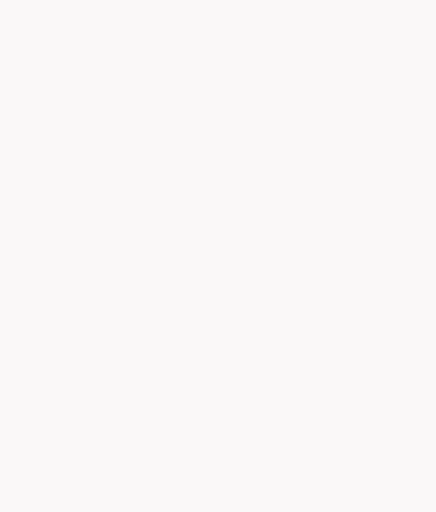
t = 0.00 s
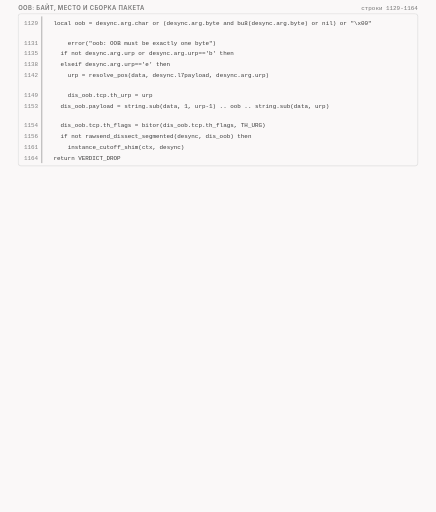
t = 1.65 s
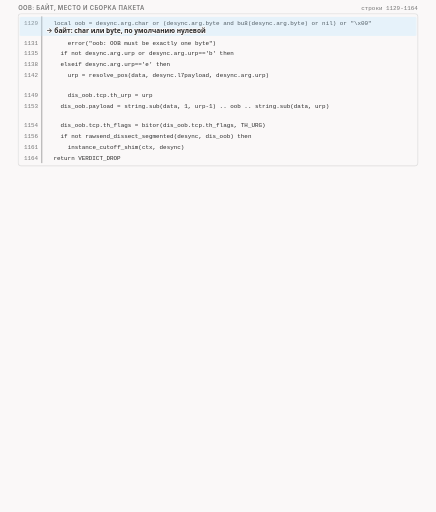
t = 3.23 s
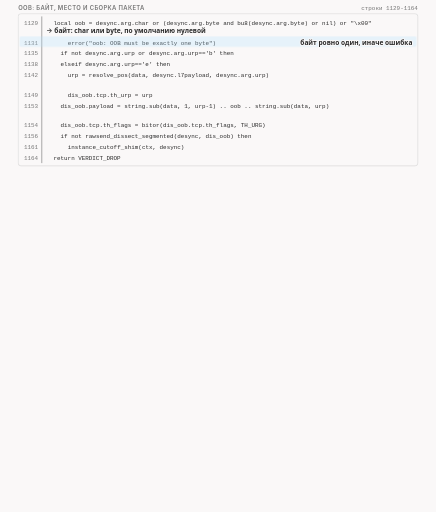
t = 4.84 s
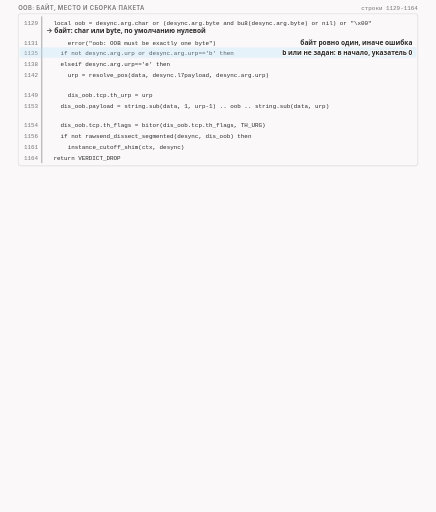
t = 6.84 s
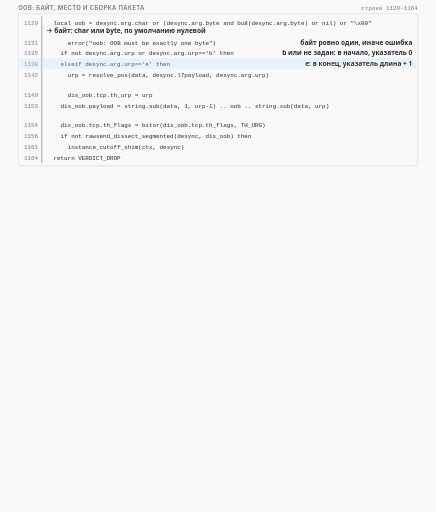
t = 8.34 s

The animated SVG that drew these frames (rendered in a browser with its animation timeline set to each time). Animation: 47 CSS @keyframes rules; frames cover the first 8.34 s, repeats indefinitely.

<svg xmlns="http://www.w3.org/2000/svg" class="v09-s28-byte-build-trap-check" viewBox="0 0 960 1127" width="960" height="1127" role="img" aria-labelledby="v09-s28-byte-build-trap-check-t v09-s28-byte-build-trap-check-d">
<title id="v09-s28-byte-build-trap-check-t">Байт, сборка пакета и ловушка в oob</title>
<desc id="v09-s28-byte-build-trap-check-d">Код oob про байт, место и сборку пакета и две ловушки: в нашем тесте метка midsld дала позицию 104 и указатель срочности 105, данные 250 байт стали 251 байтом с флагом URG, сервер подтвердил 252, приложение прочитало 104 и 146 байт, а при ошибке в аргументе char из двух символов приветствие уходило со старым номером 2 вместо 1 шесть раз на 11,04, 225,03, 440,99, 889,05, 1752,95 и 3480,96 мс, сервер подтверждал 1, приложение получило 0 байт, и так же кончился запуск с меткой method, которую программа не смогла разрешить.</desc>
<style>.v09-s28-byte-build-trap-check{--fg:var(--dark,#2b2b2b);--fg2:var(--darkgray,#4e4e4e);--mute:var(--gray,#767676);--line:var(--lightgray,#d4d4d4);--acc:var(--secondary,#1f7fb5);--tint:var(--highlight,rgba(178,225,255,.28));--bg:var(--light,#faf8f8);--rej:#c4372b;--rejt:rgba(196,55,43,.10);--ok:#237a4b;--okt:rgba(35,122,75,.11);--amb:#a8610a;--ambt:rgba(168,97,10,.13)}
@media (prefers-color-scheme:dark){.v09-s28-byte-build-trap-check{--fg:var(--dark,#ebebec);--fg2:var(--darkgray,#d4d4d4);--mute:var(--gray,#9a9a9a);--line:var(--lightgray,#4a474a);--acc:var(--secondary,#b2e1ff);--tint:var(--highlight,rgba(178,225,255,.14));--bg:var(--light,#161618);--rej:#ff8f80;--rejt:rgba(255,143,128,.14);--ok:#7fd9a1;--okt:rgba(127,217,161,.13);--amb:#f0b866;--ambt:rgba(240,184,102,.14)}}
.v09-s28-byte-build-trap-check .bg{fill:var(--bg)}
.v09-s28-byte-build-trap-check text{font-family:var(--bodyFont,'Source Sans 3'),system-ui,-apple-system,'Segoe UI',Roboto,sans-serif;font-size:16px;fill:var(--fg2);paint-order:stroke;stroke:var(--bg);stroke-width:4px;stroke-linejoin:round}
.v09-s28-byte-build-trap-check .tk{font-weight:600;fill:var(--fg)}
.v09-s28-byte-build-trap-check .sm{font-size:14.5px}
.v09-s28-byte-build-trap-check .m{font-family:var(--codeFont,'JetBrains Mono'),ui-monospace,'Cascadia Code',Consolas,monospace;font-size:14.5px}
.v09-s28-byte-build-trap-check .mk{font-family:var(--codeFont,'JetBrains Mono'),ui-monospace,'Cascadia Code',Consolas,monospace;font-size:14.5px;font-weight:600;fill:var(--fg)}
.v09-s28-byte-build-trap-check .hx{font-family:var(--codeFont,'JetBrains Mono'),ui-monospace,'Cascadia Code',Consolas,monospace;font-size:14px;font-weight:600;fill:var(--fg);stroke:none}
.v09-s28-byte-build-trap-check .ix{font-family:var(--codeFont,'JetBrains Mono'),ui-monospace,'Cascadia Code',Consolas,monospace;font-size:13px;fill:var(--mute);stroke:none}
.v09-s28-byte-build-trap-check .big{font-size:22px}
.v09-s28-byte-build-trap-check .ml{font-family:var(--codeFont,'JetBrains Mono'),ui-monospace,'Cascadia Code',Consolas,monospace;font-size:17px;font-weight:600;fill:var(--fg)}
.v09-s28-byte-build-trap-check .cap{font-family:var(--headerFont,Inter),system-ui,-apple-system,'Segoe UI',Roboto,sans-serif;font-size:13px;font-weight:600;letter-spacing:.06em;text-transform:uppercase;fill:var(--mute)}
.v09-s28-byte-build-trap-check .mu{fill:var(--mute)}.v09-s28-byte-build-trap-check .fg{fill:var(--fg)}.v09-s28-byte-build-trap-check .acc{fill:var(--acc)}.v09-s28-byte-build-trap-check .rej{fill:var(--rej)}.v09-s28-byte-build-trap-check .ok{fill:var(--ok)}.v09-s28-byte-build-trap-check .amb{fill:var(--amb)}
.v09-s28-byte-build-trap-check .c{text-anchor:middle}.v09-s28-byte-build-trap-check .r{text-anchor:end}.v09-s28-byte-build-trap-check .ns{stroke:none}
.v09-s28-byte-build-trap-check .bx{fill:var(--bg);stroke:var(--line);stroke-width:1.4}
.v09-s28-byte-build-trap-check .bxs{fill:var(--bg);stroke:var(--mute);stroke-width:1.4}
.v09-s28-byte-build-trap-check .bxa{fill:var(--tint);stroke:var(--acc);stroke-width:1.4}
.v09-s28-byte-build-trap-check .bxr{fill:var(--rejt);stroke:var(--rej);stroke-width:1.4}
.v09-s28-byte-build-trap-check .bxo{fill:var(--okt);stroke:var(--ok);stroke-width:1.4}
.v09-s28-byte-build-trap-check .bxb{fill:var(--ambt);stroke:var(--amb);stroke-width:1.4}
.v09-s28-byte-build-trap-check .pl{fill:var(--bg);stroke:var(--fg);stroke-width:1.6}
.v09-s28-byte-build-trap-check .fs{fill:var(--mute);fill-opacity:.22;stroke:none}
.v09-s28-byte-build-trap-check .bxg{fill:var(--mute);fill-opacity:.2;stroke:var(--mute);stroke-width:1.4}
.v09-s28-byte-build-trap-check .bxn{fill:none;stroke:var(--fg);stroke-width:2}
.v09-s28-byte-build-trap-check .bxd{fill:none;stroke:var(--mute);stroke-width:1.3;stroke-dasharray:5 4}
.v09-s28-byte-build-trap-check .fa{fill:var(--tint);stroke:none}.v09-s28-byte-build-trap-check .fr{fill:var(--rejt);stroke:none}.v09-s28-byte-build-trap-check .fb{fill:var(--ambt);stroke:none}.v09-s28-byte-build-trap-check .fo{fill:var(--okt);stroke:none}
.v09-s28-byte-build-trap-check .lm{fill:none;stroke:var(--mute);stroke-width:1.4}
.v09-s28-byte-build-trap-check .lmd{fill:none;stroke:var(--mute);stroke-width:1.4;stroke-dasharray:5 4}
.v09-s28-byte-build-trap-check .la{fill:none;stroke:var(--acc);stroke-width:2}
.v09-s28-byte-build-trap-check .lf{fill:none;stroke:var(--fg2);stroke-width:2}
.v09-s28-byte-build-trap-check .lr{fill:none;stroke:var(--rej);stroke-width:2.4}
.v09-s28-byte-build-trap-check .lcut{fill:none;stroke:var(--rej);stroke-width:1.8;stroke-dasharray:6 4}
.v09-s28-byte-build-trap-check .lb{fill:none;stroke:var(--amb);stroke-width:2}
.v09-s28-byte-build-trap-check .lo{fill:none;stroke:var(--ok);stroke-width:2.4}
.v09-s28-byte-build-trap-check .hf{fill:var(--fg2)}.v09-s28-byte-build-trap-check .ha{fill:var(--acc)}.v09-s28-byte-build-trap-check .hr{fill:var(--rej)}.v09-s28-byte-build-trap-check .hm{fill:var(--mute)}.v09-s28-byte-build-trap-check .hb{fill:var(--amb)}
.v09-s28-byte-build-trap-check .fun{fill:var(--tint);stroke:var(--acc);stroke-width:1;stroke-opacity:.55}
.v09-s28-byte-build-trap-check .a{animation-duration:80s;animation-timing-function:cubic-bezier(.3,.6,.25,1);animation-iteration-count:infinite;animation-fill-mode:both}
@media (prefers-reduced-motion:reduce){.v09-s28-byte-build-trap-check .a{animation:none}.v09-s28-byte-build-trap-check .tr{display:none}}
.v09-s28-byte-build-trap-check .fl{fill:var(--bg);stroke:none}
.v09-s28-byte-build-trap-check .bxw{fill:var(--bg);stroke:var(--amb);stroke-width:1.4;stroke-dasharray:5 4}
.v09-s28-byte-build-trap-check .bxwa{fill:var(--bg);stroke:var(--acc);stroke-width:1.4;stroke-dasharray:5 4}
.v09-s28-byte-build-trap-check .bxrd{fill:none;stroke:var(--rej);stroke-width:2.4;stroke-dasharray:6 4}
.v09-s28-byte-build-trap-check .lbd{fill:none;stroke:var(--amb);stroke-width:2;stroke-dasharray:6 4}
.v09-s28-byte-build-trap-check .bxz{fill:var(--mute);fill-opacity:.28;stroke:var(--mute);stroke-width:1.2}
.v09-s28-byte-build-trap-check .bxoo{fill:var(--bg);stroke:var(--ok);stroke-width:2.2}
.v09-s28-byte-build-trap-check .bxbb{fill:var(--bg);stroke:var(--amb);stroke-width:2.2}
.v09-s28-byte-build-trap-check .bxrr{fill:var(--bg);stroke:var(--rej);stroke-width:2.2}
.v09-s28-byte-build-trap-check .bxaa{fill:var(--bg);stroke:var(--acc);stroke-width:2.2}
@keyframes v09-s28-byte-build-trap-check-k1{0.0%{opacity:0}1.25%{opacity:0}1.812%{opacity:1}97.875%{opacity:1}98.625%{opacity:0}100%{opacity:0}}.v09-s28-byte-build-trap-check .e1{animation-name:v09-s28-byte-build-trap-check-k1}@keyframes v09-s28-byte-build-trap-check-k2{0.0%{opacity:0}1.75%{opacity:0}2.312%{opacity:1}97.875%{opacity:1}98.625%{opacity:0}100%{opacity:0}}.v09-s28-byte-build-trap-check .e2{animation-name:v09-s28-byte-build-trap-check-k2}@keyframes v09-s28-byte-build-trap-check-k3{0.0%{opacity:0}2.5%{opacity:0}2.875%{opacity:1}5.0%{opacity:1}5.375%{opacity:0}100%{opacity:0}}.v09-s28-byte-build-trap-check .e3{animation-name:v09-s28-byte-build-trap-check-k3}@keyframes v09-s28-byte-build-trap-check-k4{0.0%{opacity:0}2.5%{opacity:0}3.063%{opacity:1}97.875%{opacity:1}98.625%{opacity:0}100%{opacity:0}}.v09-s28-byte-build-trap-check .e4{animation-name:v09-s28-byte-build-trap-check-k4}@keyframes v09-s28-byte-build-trap-check-k5{0.0%{opacity:0}5.0%{opacity:0}5.375%{opacity:1}7.5%{opacity:1}7.875%{opacity:0}100%{opacity:0}}.v09-s28-byte-build-trap-check .e5{animation-name:v09-s28-byte-build-trap-check-k5}@keyframes v09-s28-byte-build-trap-check-k6{0.0%{opacity:0}5.0%{opacity:0}5.562%{opacity:1}97.875%{opacity:1}98.625%{opacity:0}100%{opacity:0}}.v09-s28-byte-build-trap-check .e6{animation-name:v09-s28-byte-build-trap-check-k6}@keyframes v09-s28-byte-build-trap-check-k7{0.0%{opacity:0}7.5%{opacity:0}7.875%{opacity:1}10.0%{opacity:1}10.375%{opacity:0}100%{opacity:0}}.v09-s28-byte-build-trap-check .e7{animation-name:v09-s28-byte-build-trap-check-k7}@keyframes v09-s28-byte-build-trap-check-k8{0.0%{opacity:0}7.5%{opacity:0}8.062%{opacity:1}97.875%{opacity:1}98.625%{opacity:0}100%{opacity:0}}.v09-s28-byte-build-trap-check .e8{animation-name:v09-s28-byte-build-trap-check-k8}@keyframes v09-s28-byte-build-trap-check-k9{0.0%{opacity:0}10.0%{opacity:0}10.375%{opacity:1}12.5%{opacity:1}12.875%{opacity:0}100%{opacity:0}}.v09-s28-byte-build-trap-check .e9{animation-name:v09-s28-byte-build-trap-check-k9}@keyframes v09-s28-byte-build-trap-check-k10{0.0%{opacity:0}10.0%{opacity:0}10.562%{opacity:1}97.875%{opacity:1}98.625%{opacity:0}100%{opacity:0}}.v09-s28-byte-build-trap-check .e10{animation-name:v09-s28-byte-build-trap-check-k10}@keyframes v09-s28-byte-build-trap-check-k11{0.0%{opacity:0}12.5%{opacity:0}12.875%{opacity:1}15.0%{opacity:1}15.375%{opacity:0}100%{opacity:0}}.v09-s28-byte-build-trap-check .e11{animation-name:v09-s28-byte-build-trap-check-k11}@keyframes v09-s28-byte-build-trap-check-k12{0.0%{opacity:0}12.5%{opacity:0}13.062%{opacity:1}97.875%{opacity:1}98.625%{opacity:0}100%{opacity:0}}.v09-s28-byte-build-trap-check .e12{animation-name:v09-s28-byte-build-trap-check-k12}@keyframes v09-s28-byte-build-trap-check-k13{0.0%{opacity:0}15.0%{opacity:0}15.375%{opacity:1}17.5%{opacity:1}17.875%{opacity:0}100%{opacity:0}}.v09-s28-byte-build-trap-check .e13{animation-name:v09-s28-byte-build-trap-check-k13}@keyframes v09-s28-byte-build-trap-check-k14{0.0%{opacity:0}15.0%{opacity:0}15.562%{opacity:1}97.875%{opacity:1}98.625%{opacity:0}100%{opacity:0}}.v09-s28-byte-build-trap-check .e14{animation-name:v09-s28-byte-build-trap-check-k14}@keyframes v09-s28-byte-build-trap-check-k15{0.0%{opacity:0}17.5%{opacity:0}17.875%{opacity:1}20.0%{opacity:1}20.375%{opacity:0}100%{opacity:0}}.v09-s28-byte-build-trap-check .e15{animation-name:v09-s28-byte-build-trap-check-k15}@keyframes v09-s28-byte-build-trap-check-k16{0.0%{opacity:0}17.5%{opacity:0}18.062%{opacity:1}97.875%{opacity:1}98.625%{opacity:0}100%{opacity:0}}.v09-s28-byte-build-trap-check .e16{animation-name:v09-s28-byte-build-trap-check-k16}@keyframes v09-s28-byte-build-trap-check-k17{0.0%{opacity:0}20.0%{opacity:0}20.375%{opacity:1}22.5%{opacity:1}22.875%{opacity:0}100%{opacity:0}}.v09-s28-byte-build-trap-check .e17{animation-name:v09-s28-byte-build-trap-check-k17}@keyframes v09-s28-byte-build-trap-check-k18{0.0%{opacity:0}20.0%{opacity:0}20.562%{opacity:1}97.875%{opacity:1}98.625%{opacity:0}100%{opacity:0}}.v09-s28-byte-build-trap-check .e18{animation-name:v09-s28-byte-build-trap-check-k18}@keyframes v09-s28-byte-build-trap-check-k19{0.0%{opacity:0}22.5%{opacity:0}22.875%{opacity:1}25.0%{opacity:1}25.375%{opacity:0}100%{opacity:0}}.v09-s28-byte-build-trap-check .e19{animation-name:v09-s28-byte-build-trap-check-k19}@keyframes v09-s28-byte-build-trap-check-k20{0.0%{opacity:0}22.5%{opacity:0}23.062%{opacity:1}97.875%{opacity:1}98.625%{opacity:0}100%{opacity:0}}.v09-s28-byte-build-trap-check .e20{animation-name:v09-s28-byte-build-trap-check-k20}@keyframes v09-s28-byte-build-trap-check-k21{0.0%{opacity:0}25.0%{opacity:0}25.375%{opacity:1}27.5%{opacity:1}27.875%{opacity:0}100%{opacity:0}}.v09-s28-byte-build-trap-check .e21{animation-name:v09-s28-byte-build-trap-check-k21}@keyframes v09-s28-byte-build-trap-check-k22{0.0%{opacity:0}25.0%{opacity:0}25.562%{opacity:1}97.875%{opacity:1}98.625%{opacity:0}100%{opacity:0}}.v09-s28-byte-build-trap-check .e22{animation-name:v09-s28-byte-build-trap-check-k22}@keyframes v09-s28-byte-build-trap-check-k23{0.0%{opacity:0}27.5%{opacity:0}27.875%{opacity:1}30.0%{opacity:1}30.375%{opacity:0}100%{opacity:0}}.v09-s28-byte-build-trap-check .e23{animation-name:v09-s28-byte-build-trap-check-k23}@keyframes v09-s28-byte-build-trap-check-k24{0.0%{opacity:0}27.5%{opacity:0}28.062%{opacity:1}97.875%{opacity:1}98.625%{opacity:0}100%{opacity:0}}.v09-s28-byte-build-trap-check .e24{animation-name:v09-s28-byte-build-trap-check-k24}@keyframes v09-s28-byte-build-trap-check-k25{0.0%{opacity:0}31.25%{opacity:0}31.812%{opacity:1}97.875%{opacity:1}98.625%{opacity:0}100%{opacity:0}}.v09-s28-byte-build-trap-check .e25{animation-name:v09-s28-byte-build-trap-check-k25}@keyframes v09-s28-byte-build-trap-check-k26{0.0%{opacity:0}32.5%{opacity:0}33.062%{opacity:1}97.875%{opacity:1}98.625%{opacity:0}100%{opacity:0}}.v09-s28-byte-build-trap-check .e26{animation-name:v09-s28-byte-build-trap-check-k26}@keyframes v09-s28-byte-build-trap-check-k27{0.0%{opacity:0}36.25%{opacity:0}36.812%{opacity:1}97.875%{opacity:1}98.625%{opacity:0}100%{opacity:0}}.v09-s28-byte-build-trap-check .e27{animation-name:v09-s28-byte-build-trap-check-k27}@keyframes v09-s28-byte-build-trap-check-k28{0.0%{opacity:0}38.75%{opacity:0}39.312%{opacity:1}97.875%{opacity:1}98.625%{opacity:0}100%{opacity:0}}.v09-s28-byte-build-trap-check .e28{animation-name:v09-s28-byte-build-trap-check-k28}@keyframes v09-s28-byte-build-trap-check-k29{0.0%{opacity:0}41.25%{opacity:0}41.812%{opacity:1}97.875%{opacity:1}98.625%{opacity:0}100%{opacity:0}}.v09-s28-byte-build-trap-check .e29{animation-name:v09-s28-byte-build-trap-check-k29}@keyframes v09-s28-byte-build-trap-check-k30{0.0%{opacity:0}43.75%{opacity:0}44.313%{opacity:1}97.875%{opacity:1}98.625%{opacity:0}100%{opacity:0}}.v09-s28-byte-build-trap-check .e30{animation-name:v09-s28-byte-build-trap-check-k30}@keyframes v09-s28-byte-build-trap-check-k31{0.0%{opacity:0}45.0%{opacity:0}45.563%{opacity:1}97.875%{opacity:1}98.625%{opacity:0}100%{opacity:0}}.v09-s28-byte-build-trap-check .e31{animation-name:v09-s28-byte-build-trap-check-k31}@keyframes v09-s28-byte-build-trap-check-k32{0.0%{opacity:0}47.5%{opacity:0}48.062%{opacity:1}97.875%{opacity:1}98.625%{opacity:0}100%{opacity:0}}.v09-s28-byte-build-trap-check .e32{animation-name:v09-s28-byte-build-trap-check-k32}@keyframes v09-s28-byte-build-trap-check-k33{0.0%{opacity:0}50.0%{opacity:0}50.562%{opacity:1}97.875%{opacity:1}98.625%{opacity:0}100%{opacity:0}}.v09-s28-byte-build-trap-check .e33{animation-name:v09-s28-byte-build-trap-check-k33}@keyframes v09-s28-byte-build-trap-check-k34{0.0%{opacity:0}53.75%{opacity:0}54.313%{opacity:1}97.875%{opacity:1}98.625%{opacity:0}100%{opacity:0}}.v09-s28-byte-build-trap-check .e34{animation-name:v09-s28-byte-build-trap-check-k34}@keyframes v09-s28-byte-build-trap-check-k35{0.0%{opacity:0}55.0%{opacity:0}55.562%{opacity:1}97.875%{opacity:1}98.625%{opacity:0}100%{opacity:0}}.v09-s28-byte-build-trap-check .e35{animation-name:v09-s28-byte-build-trap-check-k35}@keyframes v09-s28-byte-build-trap-check-k36{0.0%{opacity:0}56.25%{opacity:0}56.812%{opacity:1}97.875%{opacity:1}98.625%{opacity:0}100%{opacity:0}}.v09-s28-byte-build-trap-check .e36{animation-name:v09-s28-byte-build-trap-check-k36}@keyframes v09-s28-byte-build-trap-check-k37{0.0%{opacity:0}57.375%{opacity:0}57.938%{opacity:1}97.875%{opacity:1}98.625%{opacity:0}100%{opacity:0}}.v09-s28-byte-build-trap-check .e37{animation-name:v09-s28-byte-build-trap-check-k37}@keyframes v09-s28-byte-build-trap-check-k38{0.0%{opacity:0}58.5%{opacity:0}59.062%{opacity:1}97.875%{opacity:1}98.625%{opacity:0}100%{opacity:0}}.v09-s28-byte-build-trap-check .e38{animation-name:v09-s28-byte-build-trap-check-k38}@keyframes v09-s28-byte-build-trap-check-k39{0.0%{opacity:0}59.625%{opacity:0}60.188%{opacity:1}97.875%{opacity:1}98.625%{opacity:0}100%{opacity:0}}.v09-s28-byte-build-trap-check .e39{animation-name:v09-s28-byte-build-trap-check-k39}@keyframes v09-s28-byte-build-trap-check-k40{0.0%{opacity:0}60.75%{opacity:0}61.312%{opacity:1}97.875%{opacity:1}98.625%{opacity:0}100%{opacity:0}}.v09-s28-byte-build-trap-check .e40{animation-name:v09-s28-byte-build-trap-check-k40}@keyframes v09-s28-byte-build-trap-check-k41{0.0%{opacity:0}61.875%{opacity:0}62.438%{opacity:1}97.875%{opacity:1}98.625%{opacity:0}100%{opacity:0}}.v09-s28-byte-build-trap-check .e41{animation-name:v09-s28-byte-build-trap-check-k41}@keyframes v09-s28-byte-build-trap-check-k42{0.0%{opacity:0}63.75%{opacity:0}64.312%{opacity:1}97.875%{opacity:1}98.625%{opacity:0}100%{opacity:0}}.v09-s28-byte-build-trap-check .e42{animation-name:v09-s28-byte-build-trap-check-k42}@keyframes v09-s28-byte-build-trap-check-k43{0.0%{opacity:0}66.25%{opacity:0}66.813%{opacity:1}97.875%{opacity:1}98.625%{opacity:0}100%{opacity:0}}.v09-s28-byte-build-trap-check .e43{animation-name:v09-s28-byte-build-trap-check-k43}@keyframes v09-s28-byte-build-trap-check-k44{0.0%{opacity:0}70.0%{opacity:0}70.562%{opacity:1}97.875%{opacity:1}98.625%{opacity:0}100%{opacity:0}}.v09-s28-byte-build-trap-check .e44{animation-name:v09-s28-byte-build-trap-check-k44}@keyframes v09-s28-byte-build-trap-check-k45{0.0%{opacity:0}70.625%{opacity:0}71.0%{opacity:1}77.5%{opacity:1}77.875%{opacity:0}100%{opacity:0}}.v09-s28-byte-build-trap-check .e45{animation-name:v09-s28-byte-build-trap-check-k45}@keyframes v09-s28-byte-build-trap-check-k46{0.0%{opacity:0}77.5%{opacity:0}78.062%{opacity:1}97.875%{opacity:1}98.625%{opacity:0}100%{opacity:0}}.v09-s28-byte-build-trap-check .e46{animation-name:v09-s28-byte-build-trap-check-k46}@keyframes v09-s28-byte-build-trap-check-k47{0.0%{opacity:0}79.375%{opacity:0}79.938%{opacity:1}97.875%{opacity:1}98.625%{opacity:0}100%{opacity:0}}.v09-s28-byte-build-trap-check .e47{animation-name:v09-s28-byte-build-trap-check-k47}</style>
<rect class="bg" x="0" y="0" width="960" height="1127"/>
<g class="a e1"><text class="cap" x="40" y="22">oob: байт, место и сборка пакета</text><text class="ix mu r" x="920" y="22">строки 1129-1164</text></g>
<g class="a e2"><rect class="bx" x="40" y="30" width="880" height="335" rx="6"/><path class="lm" d="M92 36L92 359"/><text class="ix mu r" x="84" y="55">1129</text><text class="ix fg" x="117.7" y="55">local oob = desync.arg.char or (desync.arg.byte and bu8(desync.arg.byte) or nil) or &quot;\x00&quot;</text><text class="ix mu r" x="84" y="98">1131</text><text class="ix fg" x="149" y="98">error(&quot;oob: OOB must be exactly one byte&quot;)</text><text class="ix mu r" x="84" y="122">1135</text><text class="ix fg" x="133.3" y="122">if not desync.arg.urp or desync.arg.urp==&#x27;b&#x27; then</text><text class="ix mu r" x="84" y="146">1138</text><text class="ix fg" x="133.3" y="146">elseif desync.arg.urp==&#x27;e&#x27; then</text><text class="ix mu r" x="84" y="170">1142</text><text class="ix fg" x="149" y="170">urp = resolve_pos(data, desync.l7payload, desync.arg.urp)</text><text class="ix mu r" x="84" y="213">1149</text><text class="ix fg" x="149" y="213">dis_oob.tcp.th_urp = urp</text><text class="ix mu r" x="84" y="237">1153</text><text class="ix fg" x="133.3" y="237">dis_oob.payload = string.sub(data, 1, urp-1) .. oob .. string.sub(data, urp)</text><text class="ix mu r" x="84" y="280">1154</text><text class="ix fg" x="133.3" y="280">dis_oob.tcp.th_flags = bitor(dis_oob.tcp.th_flags, TH_URG)</text><text class="ix mu r" x="84" y="304">1156</text><text class="ix fg" x="133.3" y="304">if not rawsend_dissect_segmented(desync, dis_oob) then</text><text class="ix mu r" x="84" y="328">1161</text><text class="ix fg" x="149" y="328">instance_cutoff_shim(ctx, desync)</text><text class="ix mu r" x="84" y="352">1164</text><text class="ix fg" x="117.7" y="352">return VERDICT_DROP</text></g>
<g class="a e3 tr"><rect class="fa" x="43" y="37" width="874" height="42" rx="3"/></g>
<g class="a e4"><text class="sm tk" x="102" y="73">→ байт: char или byte, по умолчанию нулевой</text></g>
<g class="a e5 tr"><rect class="fa" x="43" y="80" width="874" height="23" rx="3"/></g>
<g class="a e6"><text class="sm tk r" x="908" y="98">байт ровно один, иначе ошибка</text></g>
<g class="a e7 tr"><rect class="fa" x="43" y="104" width="874" height="23" rx="3"/></g>
<g class="a e8"><text class="sm tk r" x="908" y="122">b или не задан: в начало, указатель 0</text></g>
<g class="a e9 tr"><rect class="fa" x="43" y="128" width="874" height="23" rx="3"/></g>
<g class="a e10"><text class="sm tk r" x="908" y="146">e: в конец, указатель длина + 1</text></g>
<g class="a e11 tr"><rect class="fa" x="43" y="152" width="874" height="42" rx="3"/></g>
<g class="a e12"><text class="sm tk" x="102" y="188">→ метка превращается в позицию переводчиком меток</text></g>
<g class="a e13 tr"><rect class="fa" x="43" y="195" width="874" height="23" rx="3"/></g>
<g class="a e14"><text class="sm tk r" x="908" y="213">для метки указатель = позиция с нуля + 1</text></g>
<g class="a e15 tr"><rect class="fa" x="43" y="219" width="874" height="42" rx="3"/></g>
<g class="a e16"><text class="sm tk" x="102" y="255">→ данные до позиции, байт, остальное</text></g>
<g class="a e17 tr"><rect class="fa" x="43" y="262" width="874" height="23" rx="3"/></g>
<g class="a e18"><text class="sm tk r" x="908" y="280">к флагам добавлен флаг срочности</text></g>
<g class="a e19 tr"><rect class="fa" x="43" y="286" width="874" height="23" rx="3"/></g>
<g class="a e20"><text class="sm tk r" x="908" y="304">пакет отправляется</text></g>
<g class="a e21 tr"><rect class="fa" x="43" y="310" width="874" height="23" rx="3"/></g>
<g class="a e22"><text class="sm tk r" x="908" y="328">экземпляр выключается</text></g>
<g class="a e23 tr"><rect class="fa" x="43" y="334" width="874" height="23" rx="3"/></g>
<g class="a e24"><text class="sm tk r" x="908" y="352">оригинал выброшен</text></g>
<g class="a e25"><text class="cap" x="40" y="399">в нашем тесте: urp=midsld на приветствии TLS, данные пакета</text></g>
<g class="a e26"><text class="sm" x="40" y="428">было</text><rect class="bxa" x="120" y="409" width="326" height="28" rx="0"/><text class="ix tk c" x="283" y="428">104 байта</text><rect class="bx" x="446" y="409" width="460" height="28" rx="0"/><text class="ix tk c" x="676" y="428">146 байт</text></g>
<g class="a e27"><text class="sm" x="40" y="472">стало</text><rect class="bxa" x="120" y="453" width="326" height="28" rx="0"/><text class="ix tk c" x="283" y="472">104 байта</text><rect class="bxr" x="446" y="453" width="10" height="28" rx="0"/><rect class="bx" x="456" y="453" width="460" height="28" rx="0"/><text class="ix tk c" x="686" y="472">146 байт</text></g>
<g class="a e28"><path class="lr" d="M451 485L451 499"/><text class="sm tk rej c" x="451" y="517">срочный байт: позиция 104, указатель 105</text></g>
<g class="a e29"><text class="sm mu" x="120" y="543">250 + 1 = 251;  104 + 146 = 250;  картинка не в масштабе: байт показан шире</text></g>
<g class="a e30"><text class="cap" x="40" y="569">провод клиента и ответ сервера</text><text class="ix mu r" x="920" y="569">мс от SYN; seq и ack относительные</text></g>
<g class="a e31"><circle class="bxa" cx="56" cy="599" r="12"/><text class="tk c ns" x="56" y="604">1</text><rect class="bxo" x="82" y="577" width="55.1" height="44" rx="6"/><text class="ix c" x="109.6" y="593">флаги</text><text class="hx c" x="109.6" y="612">PAU</text><rect class="bx" x="143.1" y="577" width="39.5" height="44" rx="6"/><text class="ix c" x="162.9" y="593">seq</text><text class="hx c" x="162.9" y="612">1</text><rect class="bx" x="188.6" y="577" width="39.5" height="44" rx="6"/><text class="ix c" x="208.4" y="593">ack</text><text class="hx c" x="208.4" y="612">1</text><rect class="bxa" x="234.1" y="577" width="41.3" height="44" rx="6"/><text class="ix c" x="254.7" y="593">len</text><text class="hx c" x="254.7" y="612">251</text><rect class="bxa" x="281.4" y="577" width="41.3" height="44" rx="6"/><text class="ix c" x="302" y="593">urp</text><text class="hx c" x="302" y="612">105</text><rect class="bx" x="328.6" y="577" width="78.6" height="44" rx="6"/><text class="ix c" x="368" y="593">IP, байт</text><text class="hx c" x="368" y="612">303</text><text class="sm tk" x="423.3" y="604">приветствие со срочным байтом</text><text class="m fg r" x="920" y="604">11,79</text></g>
<g class="a e32"><circle class="bxa" cx="56" cy="653" r="12"/><text class="tk c ns" x="56" y="658">2</text><rect class="bx" x="82" y="631" width="55.1" height="44" rx="6"/><text class="ix c" x="109.6" y="647">флаги</text><text class="hx c" x="109.6" y="666">A</text><rect class="bxa" x="143.1" y="631" width="41.3" height="44" rx="6"/><text class="ix c" x="163.8" y="647">ack</text><text class="hx c" x="163.8" y="666">252</text><text class="sm tk" x="200.4" y="658">1 за SYN плюс 251: сервер подтвердил всё</text></g>
<g class="a e33"><rect class="bxo" x="82" y="685" width="340" height="32" rx="6"/><text class="sm tk" x="94" y="706">приложение сервера: 104 и 146 байт</text></g>
<g class="a e34"><text class="cap" x="40" y="743">ловушка: char=XY, в аргументе два символа</text></g>
<g class="a e35"><text class="sm tk" x="40" y="765">ошибка на приветствии: функция выходит, приветствие уходит со старым номером 2, а сервер ждёт 1</text></g>
<g class="a e36"><rect class="bxr" x="40" y="777" width="136" height="50" rx="6"/><text class="hx c" x="108" y="798">PA 250 · seq 2</text><text class="ix fg c" x="108" y="817">11,04 мс</text><text class="m fg c" x="108" y="849">ack 1</text></g>
<g class="a e37"><rect class="bxr" x="188" y="777" width="136" height="50" rx="6"/><text class="hx c" x="256" y="798">PA 250 · seq 2</text><text class="ix fg c" x="256" y="817">225,03 мс</text><text class="m fg c" x="256" y="849">ack 1</text></g>
<g class="a e38"><rect class="bxr" x="336" y="777" width="136" height="50" rx="6"/><text class="hx c" x="404" y="798">PA 250 · seq 2</text><text class="ix fg c" x="404" y="817">440,99 мс</text><text class="m fg c" x="404" y="849">ack 1</text></g>
<g class="a e39"><rect class="bxr" x="484" y="777" width="136" height="50" rx="6"/><text class="hx c" x="552" y="798">PA 250 · seq 2</text><text class="ix fg c" x="552" y="817">889,05 мс</text><text class="m fg c" x="552" y="849">ack 1</text></g>
<g class="a e40"><rect class="bxr" x="632" y="777" width="136" height="50" rx="6"/><text class="hx c" x="700" y="798">PA 250 · seq 2</text><text class="ix fg c" x="700" y="817">1752,95 мс</text><text class="m fg c" x="700" y="849">ack 1</text></g>
<g class="a e41"><rect class="bxb" x="780" y="777" width="136" height="50" rx="6"/><text class="hx c" x="848" y="798">PA 250 · seq 2</text><text class="ix fg c" x="848" y="817">3480,96 мс</text><text class="m fg c" x="848" y="849">сброс</text></g>
<g class="a e42"><text class="sm" x="40" y="873">шестое приветствие уже после FIN сервера; приложение сервера получило 0 байт</text></g>
<g class="a e43"><text class="ix fg" x="40" y="895">в журнале: LUA ERROR ... OOB must be exactly one byte, затем desync ERROR. passing packet unmodified.</text></g>
<g class="a e44"><rect class="bx" x="40" y="919" width="880" height="190" rx="8"/><text class="cap" x="54" y="943">проверь себя</text><text class="sm tk" x="54" y="965">аргумент urp равен method, а приветствие TLS: что будет?</text></g>
<g class="a e45 tr"><rect class="bxd" x="54" y="977" width="96" height="26" rx="6"/><text class="mk c" x="102" y="995">?</text></g>
<g class="a e46"><rect class="bxr" x="54" y="977" width="190" height="26" rx="6"/><text class="mk c" x="149" y="995">мёртвое соединение</text><text class="sm" x="258" y="996">метки method в приветствии нет</text></g>
<g class="a e47"><text class="m fg" x="54" y="1031">oob: cannot resolve urp marker &#x27;method&#x27;</text><text class="sm" x="54" y="1055">экземпляр отключён, приветствие уходит со старым номером, сдвиг назад не отменить</text><text class="sm tk" x="54" y="1077">как и в ловушке выше: приветствие повторялось, приложение сервера получило 0 байт</text></g>
</svg>
